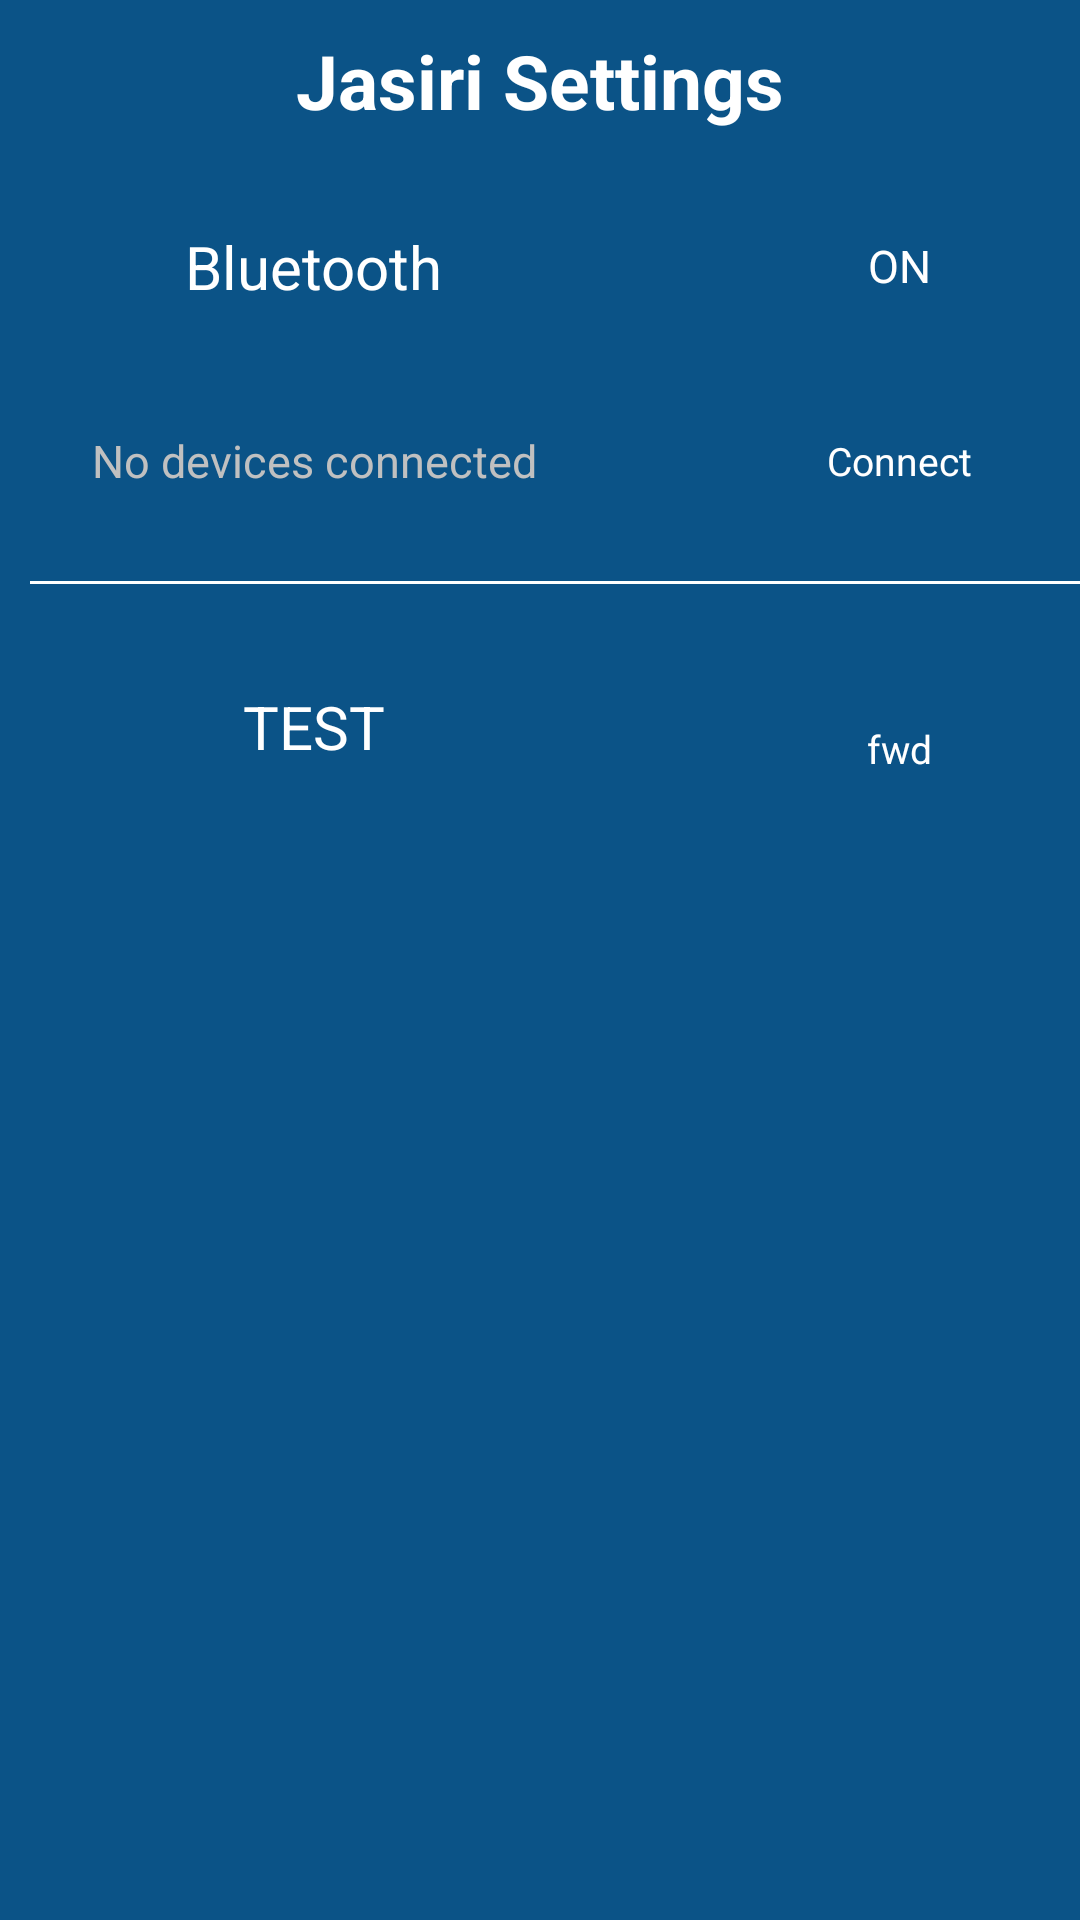

The Android layout XML behind this screen, and the referenced resources:
<!-- AndroidManifest.xml: application theme Theme.JasiriHeart -->
<!-- res/layout/fragment_settings.xml -->
<?xml version="1.0" encoding="utf-8"?>
<androidx.constraintlayout.widget.ConstraintLayout xmlns:android="http://schemas.android.com/apk/res/android"
    xmlns:app="http://schemas.android.com/apk/res-auto"
    xmlns:tools="http://schemas.android.com/tools"
    android:layout_width="match_parent"
    android:layout_height="match_parent"
    android:background="@color/background"
    tools:context=".ui.MainActivity">

    <TextView
        android:id="@+id/settings_title"
        android:layout_width="wrap_content"
        android:layout_height="wrap_content"
        android:layout_marginTop="10dp"
        android:text="@string/settings_title"
        android:textColor="@color/white"
        android:textSize="25sp"
        android:textStyle="bold"
        app:layout_constraintBottom_toTopOf="@+id/settings_body"
        app:layout_constraintEnd_toEndOf="parent"
        app:layout_constraintStart_toStartOf="parent"
        app:layout_constraintTop_toTopOf="parent" />

    <GridLayout
        android:id="@+id/settings_body"
        android:layout_width="match_parent"
        android:layout_height="wrap_content"
        android:layout_marginTop="20dp"
        android:alignmentMode="alignMargins"
        android:columnCount="2"
        android:useDefaultMargins="false"
        app:layout_constraintEnd_toEndOf="parent"
        app:layout_constraintStart_toStartOf="parent"
        app:layout_constraintTop_toBottomOf="@+id/settings_title">

        <TextView
            android:id="@+id/bluetooth_title"
            android:layout_width="wrap_content"
            android:layout_height="wrap_content"
            android:layout_gravity="center"
            android:text="@string/bluetooth"
            android:textColor="@color/white"
            android:textSize="20sp" />

        <Button
            android:id="@+id/bluetooth_on_off"
            style="@style/Widget.AppCompat.Button"
            android:layout_width="105dp"
            android:layout_height="50dp"
            android:layout_gravity="center"
            android:gravity="center"
            android:text="@string/on"
            android:textColor="@color/white"
            android:textSize="15sp"
            app:backgroundTint="@color/joystickBackground"/>

        <TextView
            android:id="@+id/get_paired_status"
            android:layout_width="wrap_content"
            android:layout_height="wrap_content"
            android:layout_marginTop="15dp"
            android:gravity="center"
            android:text="@string/no_devices_connected"
            android:textColor="@color/silver"
            android:textSize="15sp"
            android:layout_gravity="center"/>

        <Button
            android:id="@+id/bluetooth_connect"
            android:layout_width="105dp"
            android:layout_height="50dp"
            android:layout_gravity="center"
            android:layout_marginTop="15dp"
            android:gravity="center"
            android:text="@string/connect"
            android:textColor="@color/white"
            android:textSize="13sp"
            app:backgroundTint="@color/joystickBackground"/>

        <TextView
            android:layout_width="200dp"
            android:layout_height="1dp"
            android:layout_marginLeft="10dp"
            android:layout_marginTop="15dp"
            android:layout_marginBottom="15dp"
            android:background="@color/white" />

        <TextView
            android:layout_width="180dp"
            android:layout_height="1dp"
            android:layout_marginTop="15dp"
            android:layout_marginBottom="15dp"
            android:background="@color/white" />

        <TextView
            android:layout_width="wrap_content"
            android:layout_height="wrap_content"
            android:layout_gravity="center"
            android:text="TEST"
            android:textColor="@color/white"
            android:textSize="20sp"/>

        <Button
            android:id="@+id/test_btn"
            android:layout_width="105dp"
            android:layout_height="50dp"
            android:layout_gravity="center"
            android:layout_marginTop="15dp"
            android:gravity="center"
            android:text="fwd"
            android:textColor="@color/white"
            android:textSize="13sp"
            app:backgroundTint="@color/joystickBackground"/>
    </GridLayout>

</androidx.constraintlayout.widget.ConstraintLayout>
<!-- resources referenced by this layout -->
<resources>
  <color name="background">#FF0B5387</color>
  <color name="joystickBackground">#FF073763</color>
  <color name="silver">#FFC0C0C0</color>
  <color name="white">#FFFFFFFF</color>
  <string name="bluetooth">Bluetooth</string>
  <string name="connect">Connect</string>
  <string name="no_devices_connected">No devices connected</string>
  <string name="on">ON</string>
  <string name="settings_title">Jasiri Settings</string>
  <style name="Theme.JasiriHeart" parent="Theme.MaterialComponents.DayNight.DarkActionBar">
          
          <item name="colorPrimary">@color/purple_200</item>
          <item name="colorPrimaryVariant">@color/purple_700</item>
          <item name="colorOnPrimary">@color/black</item>
          
          <item name="colorSecondary">@color/teal_200</item>
          <item name="colorSecondaryVariant">@color/teal_200</item>
          <item name="colorOnSecondary">@color/black</item>
          
          <item name="android:statusBarColor" tools:targetApi="l">?attr/colorPrimaryVariant</item>
          
      </style>
  <color name="purple_200">#FFBB86FC</color>
  <color name="purple_700">#FF3700B3</color>
  <color name="black">#FF000000</color>
  <color name="teal_200">#FF03DAC5</color>
</resources>
